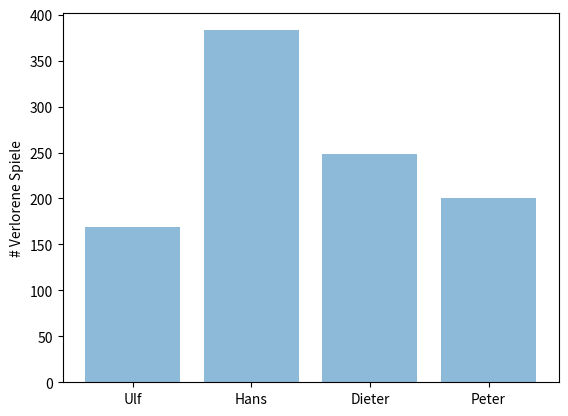

Write the Python code that produced this figure.
#! /usr/bin/python3

from random import randrange
import matplotlib.pyplot as plt


n_pl = 4 # How many players do we have
# Init and name the players
names = ["Hans","Dieter","Peter","Olaf"] 
players = []
p = 1 # Do you want printing? 

class player:
    def __init__(self,st1,st2, name="test_bot",marks=0,eyes=0):
        self.st1 = st1
        self.st2 = st2
        self.name = name
        self.marks = marks
        self.eyes = eyes
        
# Strat which randomly continues or not (btw all strat need the same arguments)
def rand_strat(eyes,low):
    return randrange(0,2)

# Simple test strategy which stops above 8
def test_strat(eyes,low ):
    if ( eyes < 7): 
        return 1
    else: 
        return 0

# Simple strategy which continues w/o risk and returns final eye count
def cont_stat(num):
    count = num
    while(count<11):
        count+= throw_dice()
    return count

# A bunch of helper functions:

def max_marks():
    high = 0
    for pl in players:
        if pl.marks > high: high = pl.marks
    return high     

def find_max():
    high = 0
    for pl in players:
        if pl.eyes > high: high= pl.eyes
    return high     

def find_low():
    low = 32
    for pl in players:
        if pl.eyes < low: low = pl.eyes
    return low

def mark_loser():
    low = find_low()
    for pl in players:
        if pl.eyes == low: 
            pl.marks += 1
            if p: print(pl.name + " bekommt nen Strich. ")

def reset():
    for pl in players:
        pl.eyes = 0
        pl.marks = 0 

# see who lost, anounce and return the name
def punish_loser():
    for pl in players:
        if pl.eyes >= 16 or pl.marks >= 3: 
            if p: print(pl.name +" lost the game!")     
            return pl.name   

def throw_dice():
    return randrange(1,7)



players.append(player(test_strat,cont_stat,"Ulf")) # The chosen one

for i in range(n_pl-1):  # The others
    players.append(player(rand_strat,cont_stat,names[i]))


# Main function for one game
def play():

    c1 = 1
    while(True):                                      # Play until somebody lost
        if p: print("Starting Round "+ str(c1) )
        for  pl in players:   
            low = find_low()                          # Play one round
            pl.eyes = throw_dice()+throw_dice()       # Every player start ny throwing 2 times
        
            if pl.st1(pl.eyes,low):                   # Will the player choose to continue 
                pl.eyes += throw_dice() + throw_dice() # If so throw two more times 
            if pl.eyes > 16:                          # Stop if he has over-thrown
                if p: print(pl.name + " hat "+ str(pl.eyes) + " geworfen" )            
                break
            else: pl.eyes = pl.st2(pl.eyes)           # Otherwise continue with sec strat
    	
            if p: print(pl.name + " hat "+ str(pl.eyes) + " geworfen" )

        if find_max() > 16:  
            if p: print("Überworfen!")                # After the round: Did someone over-throw
            loser = punish_loser()
            reset()
            break
        else: mark_loser()                            # If not, mark losers

        if p: print(" \n")

        if max_marks() >= 3: 
            loser = punish_loser()  
            reset()                                     # Does anyone reach three marks
            break
        c1 += 1 
    return loser



p=0 # Switch off printing

#Play the games 1000 times
losers = []
for i in range (1000):
  losers.append(play())

names_s= []
scores = []
for pl in players:
    names_s.append(pl.name)
    score = losers.count(pl.name)
    scores.append(score)
    print(pl.name + " hat " + str(score) + " mal verloren")


# Plot results
plt.bar(range(n_pl) , scores , align='center',alpha=0.5)
plt.xticks(range(n_pl), names_s)
plt.ylabel('# Verlorene Spiele')
plt.savefig('plot.png')
